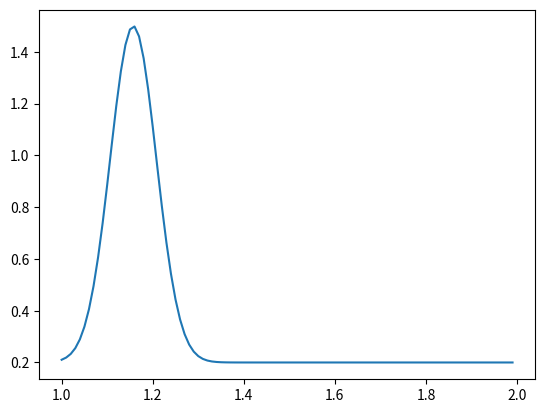
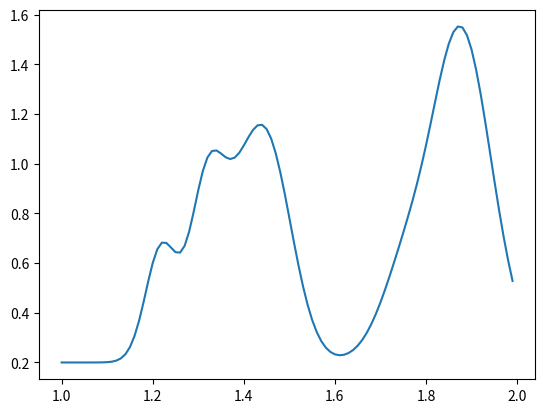
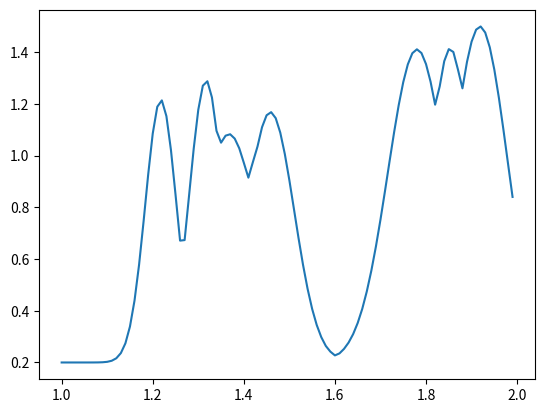
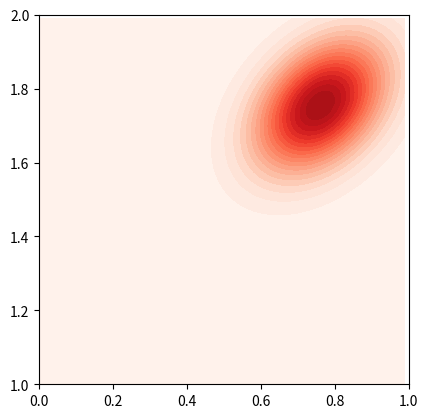
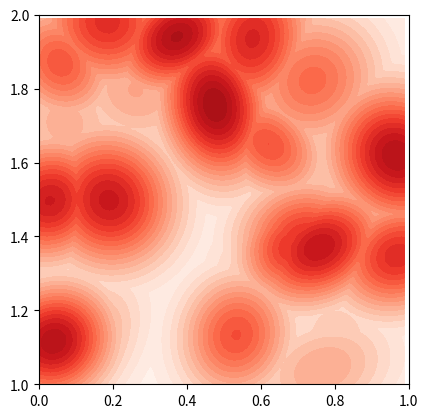

Here is the Python script that generated these plots, in order: (Note: this script raises an exception after producing the figures.)
import numpy as np
import matplotlib.pyplot as plt
import matplotlib.cm as cm
from mpl_toolkits.mplot3d import Axes3D
from scipy.stats import multivariate_normal


class RandomSurface:
    """
    A simple class for creating random continuous functions in any dimension. The
    functions are created using multiples of gaussian multivariate distribution PDFs
    named "rocks".
    """
    def __init__(self, domains, values_range=(0.0, 1.0), cov_diag_range=(0.01, 0.02),
                 cov_off_diag_range=(-0.01, 0.01), smooth=True):
        """
        :param domains: the domain of the function along each dimension as a list of tuples.
        :param values_range: The range of the function
        :param cov_diag_range: The range of the diagonal elements of the randomly
        generated covariance matrices. This controls the range of the "width" of the
        gaussian shape along principle axes. (MUST BE POSITIVE)
        :param cov_off_diag_range: The range of the off diagonal elements of the
        randomly generated covariance matrices. This controls the rotation of the
        gaussian shape (MUST NOT BE LARGER THAN THE MAXIMUM VALUE OF cov_diag_range
        :param smooth: if true, graphing function will graph smooth surfaces,
        else rough surfaces will be graphed. Also self.get_surface_at will obey the
        chosen option
        """
        self.domains = domains
        self.values_range = values_range
        self.cov_diag_range = cov_diag_range
        self.cov_off_diag_range = cov_off_diag_range
        self.rocks = []
        self.smooth = smooth

    def get_dim(self):
        """ Returns the number of dimensions """
        return len(self.domains)

    def get_domains(self):
        return self.domains

    def get_rocks_num(self):
        return len(self.rocks)

    @staticmethod
    def scale(val, low, high):
        """ scales a given normalized input to span a certain range """
        return val*(high-low)+low

    @staticmethod
    def random_positive_definite_mat(dim, diag_range, off_diag_range):
        """
        Generates a random positive definite matrix for any dimension to be used in
        generating random gaussian distributions.

        Note that any positive definite matrix can be decomposed to
        Q.transpose() * D * Q, where Q is any full rank matrix and D is a diagonal
        positive matrix.
        A slightly different way is used below to make it easier to force ranges on the
        generated matrix elements, which very important to effectively control the
        shape of the generated gaussian distributions.

        This function may fail (leading to an infinite loop) if the input off_diag_range
        allows values higher than those in the in the diag_range.
        TODO: raise exception if the input diag_range and off_diag_range are not valid
        """
        Q = np.zeros([dim, dim])
        high = np.sqrt(off_diag_range[1])
        low = high - np.sqrt(off_diag_range[1]-off_diag_range[0])
        # ensure that Q is full rank (can be done more efficiently)
        while np.linalg.matrix_rank(Q) < dim:
            Q = RandomSurface.scale(np.random.random([dim, dim]), low, high)
        Q = Q.transpose().dot(Q); np.fill_diagonal(Q, 0)
        M = np.zeros([dim, dim])
        # ensure that M is positive definite (can be done more efficiently)
        while not np.all(np.linalg.eigvals(M) > 0):
            # TODO: raise a timeout exception when this loop executes repeatedly.
            M = Q + np.diag(RandomSurface.scale(np.random.random(dim), *diag_range))
        return M

    def random_gaussian_surface(self):
        """
        creates a random gaussian distribution with the help of the Scipy funcion
        multivariate_normal
        :return: a tuple containing: rv: an object that allows extracting the PDF at
        certain position, as well as mean_pos and cov.
        """
        mean_pos = [self.scale(np.random.random(), *self.domains[i])
                    for i in range(self.get_dim())]
        cov = self.random_positive_definite_mat(self.get_dim(), self.cov_diag_range,
                                                self.cov_off_diag_range)
        rv = multivariate_normal(mean_pos, cov)
        return rv, mean_pos, cov

    def create_random_surface(self, rocks):
        """
        creates a random function by generating multiple randomly generated gaussian
        distributions.
        :param rocks: number of randomly generated gaussian distributions
        """
        heights = np.random.random(rocks)
        heights /= max(heights)
        self.rocks = []
        for i in range(rocks):
            self.rocks.append((*self.random_gaussian_surface(), heights[i]))

    def get_rough_surface_at(self, pos):
        """
        Returns the randomly generated function at the input position. The function is
        calculated as the maximum of all "rocks". This results in a normalized function
        that is piecewise continuous but not smooth. Here we call it a "rough" function.
        The number of local maxima of the rough function is less than
        or equal the number of rocks.
        :param pos: can be a single position or a vector of positions each has number
        of elements equal to the number of dimensions.
        :return: The randomly generated rough function valued at the input pos.
        """
        result = 0
        for rock in self.rocks:
            result = np.maximum(result, rock[0].pdf(pos)*rock[-1]/rock[0].pdf(rock[1]))
        result = self.scale(result, *self.values_range)
        return result

    def get_rough_highest_pos(self):
        """
        :return: The position of the global maximum of the rough function
        """
        max_ind = np.argmax([rock[-1] for rock in self.rocks])
        return self.rocks[max_ind][1]

    def get_smooth_surface_at(self, pos):
        """
        Returns the randomly generated function at the input position. The function is
        calculated as the sum of all "rocks". This results in a (nearly) normalized
        smooth function. The number of local maxima of the smooth function is less than
        or equal the number of rocks.
        :param pos: can be a single position or a vector of positions each has number
        of elements equal to the number of dimensions.
        :return: The randomly generated smooth function valued at the input pos.
        """
        # note that this is not necessarily the true maximum height of the surface.
        # so normalization is, in fact, not guaranteed.
        height = max(self.get_smooth_rocks_heights())
        result = 0
        for i, rock in enumerate(self.rocks):
            result += rock[0].pdf(pos) * rock[-1] / rock[0].pdf(rock[1]) / height
        result = self.scale(result, *self.values_range)
        return result

    def get_smooth_rocks_heights(self):
        """
        :return: the sum of all rocks valued at each rock mean.
        """
        heights = []
        for rock in self.rocks:
            heights += [sum(r[0].pdf(rock[1]) / r[0].pdf(r[1]) * r[-1]
                            for r in self.rocks)]
        return heights

    def get_smooth_highest_pos(self):
        """
        :return: The position of the rock mean that has the highest value in the smooth
        function. Note that This is not necessarily the position of the global maximum
        of the smooth function since the global maximum of the sum of two functions is
        not necessarily on the same position as the global maximum of one of them.
        However, In case the range cov_diag_range is small enough it can be shown that
        the returned position is very close to the position of the true global maximum.
        TODO: Implement a grid search to find the position of the real global maximum
        """
        max_ind = np.argmax(self.get_smooth_rocks_heights())
        return self.rocks[max_ind][1]

    def get_surface_at(self, pos, smooth=None):
        """
        A common interface for rough and smooth surfaces.
        :param pos: can be a single position or a vector of positions each has number
        of elements equal to the number of dimensions.
        :param smooth: a boolean to choose either a smooth or a rough surface. If not
        specified, the option chosen at initialization will be used.
        :return: The randomly generated  function valued at the input pos.
        """
        if smooth is None: smooth = self.smooth
        if smooth:
            return self.get_smooth_surface_at(pos)
        else:
            return self.get_rough_surface_at(pos)

    def get_2D_highest_pos(self, axis1=0, axis2=1, other_axes_values=[],
                           precision=0.01, smooth=None):
        """
        :param smooth: a boolean to choose either a smooth or a rough surface. If not
        specified, the option chosen at initialization will be used.
        For description of the other parameters, see the documentation of the mesh_pos
        method.
        :return: the position of the highest value on 2D data.
        """
        x, y, pos = self.mesh_pos(axis1, axis2, other_axes_values, precision)
        result = self.get_surface_at(pos, smooth)
        max_ind = np.unravel_index(np.argmax(result), result.shape)
        return [x[max_ind], y[max_ind]]

    def graph(self, axis=0, other_axes_values=[], precision=0.01, smooth=None):
        """
        produces 2D graph of one axis of the generated function with all others fixed
        at certain values
        :param axis: graphed axis number
        :param other_axes_values: fixed values for other axes as an ordered list,
        if not provided, all axes will be fixed at zero.
        :param precision: resolution of the generated graph.
        :param smooth: a boolean to choose either a smooth or a rough surface. If not
        specified, the option chosen at initialization will be used.
        """
        if self.get_dim() < 1 or self.get_dim() < axis:
            # TODO: raise an exception
            return

        # calculate position vector
        x = np.arange(*self.domains[axis], precision)
        pos = np.zeros((len(x), self.get_dim()))
        c = 0
        for i in range(self.get_dim()):
            if i == axis:
                pos[:, axis] = x
            elif other_axes_values:
                pos[:, i] = other_axes_values[c]*np.ones(x.shape)
                c += 1

        # plot
        plt.figure()
        plt.plot(x, self.get_surface_at(pos, smooth))
        plt.show()

    def mesh_pos(self, axis1, axis2, other_axes_values=[], precision=0.01):
        """
        calculates a position mesh grid for contour or 3d graphing
        :param axis1: number of axis to be placed in the x-axis of the graph
        :param axis2: number of axis to be placed in the y-axis of the graph
        :param other_axes_values: fixed values of other axes (in case the generated
        function has a dimension higher than 2. if not provided, all other axes will be
        fixed at zero
        :param precision: resolution of the graph.
        """
        if self.get_dim() < 2 or self.get_dim() < axis1 or self.get_dim() < axis2:
            # TODO: raise an exception
            return

        x, y = np.meshgrid(np.arange(*self.domains[axis1], precision),
                           np.arange(*self.domains[axis2], precision))
        pos = np.zeros(x.shape + (self.get_dim(),))
        c = 0
        for i in range(self.get_dim()):
            if i == axis1:
                pos[:, :, i] = x
            elif i == axis2:
                pos[:, :, i] = y
            elif other_axes_values:
                pos[:, :, i] = other_axes_values[c] * np.ones(x.shape)
                c += 1
        return x, y, pos

    def contour(self, axis1=0, axis2=1, other_axes_values=[], precision=0.01, smooth=None):
        """
        Generates a 2D contour graph of the generated function for two axes with the
        rest fixed.
        :param smooth: a boolean to choose either a smooth or a rough surface. If not
        specified, the option chosen at initialization will be used.
        For description of the other parameters, see the documentation of the mesh_pos
        method.
        """
        x, y, pos = self.mesh_pos(axis1, axis2, other_axes_values, precision)

        plt.figure()
        plt.contourf(x, y, self.get_surface_at(pos, smooth), levels=np.arange(
            self.values_range[0], self.values_range[1]+0.2, 0.05), cmap=cm.Reds)
        plt.axis('square')
        plt.axis([*self.domains[axis1], *self.domains[axis2]])
        plt.show()

    def graph3d(self, axis1=0, axis2=1, other_axes_values=[], precision=0.01, smooth=None):
        """
        Generates a 3D graph of the generated function for two axes with the rest fixed.
        :param smooth: a boolean to choose either a smooth or a rough surface. If not
        specified, the option chosen at initialization will be used.
        For description of the other parameters, see the documentation of the mesh_pos
        method.
        """
        x, y, pos = self.mesh_pos(axis1, axis2, other_axes_values, precision)
        plt.figure()
        plt.gca(projection='3d').plot_surface(x, y, self.get_surface_at(pos, smooth), color='red')
        plt.axis('square')
        plt.show()


##############################################################################
#                                    DEMO                                    #
##############################################################################
if __name__ == '__main__':
    # one dimension, 1 rock
    random_surface = RandomSurface([(1.0, 2.0)], (0.2, 1.5), (0.001, 0.005))
    random_surface.create_random_surface(1)
    random_surface.graph()

    # one dimension, 10 rocks
    random_surface.create_random_surface(10)
    print('position of maximum of smooth function is close to',
          random_surface.get_smooth_highest_pos())
    random_surface.graph() # graph smooth function
    print('position of maximum of rough function is at',
          random_surface.get_rough_highest_pos())
    random_surface.graph(smooth=False)  # graph rough function

    # two dimensions, 1 rock
    random_surface = RandomSurface([(0.0, 1.0), (1.0, 2.0)], smooth=False)
    random_surface.create_random_surface(1)
    random_surface.contour()

    # two dimensions, 30 rocks
    random_surface.create_random_surface(30)
    print('position of maximum of rough function is at',
          random_surface.get_rough_highest_pos())
    random_surface.contour()  # graph rough function (it was chosen as default when initializing
    random_surface.graph3d()

    print('position of maximum of smooth function is close to',
          random_surface.get_smooth_highest_pos())
    max_pos = random_surface.get_2D_highest_pos(smooth=True)
    print('position of maximum of smooth function is at',
          max_pos, 'and =', random_surface.get_smooth_surface_at(max_pos))
    random_surface.contour(smooth=True)  # graph smooth function
    random_surface.graph3d(smooth=True)

    random_surface.graph(1, [max_pos[0]], smooth=True)  # graph cross section of smooth funciton along y-axis

    # three dimensions, 30 rocks
    random_surface = RandomSurface([(0, 1.0), (0, 1.0), (0, 1.0)])
    random_surface.create_random_surface(30)
    max_pos = random_surface.get_smooth_highest_pos()
    print('position of maximum of smooth function is close to', max_pos)
    random_surface.contour(0, 1, [max_pos[2]])  # graph 3D cross section of smooth function along axes 0 and 1
    random_surface.graph3d(1, 2, [max_pos[0]])  # graph 3D cross section of smooth function along axes 1 and 2
    random_surface.graph(1,  [max_pos[0], max_pos[2]]) # graph cross section of smooth funciton along axis 1